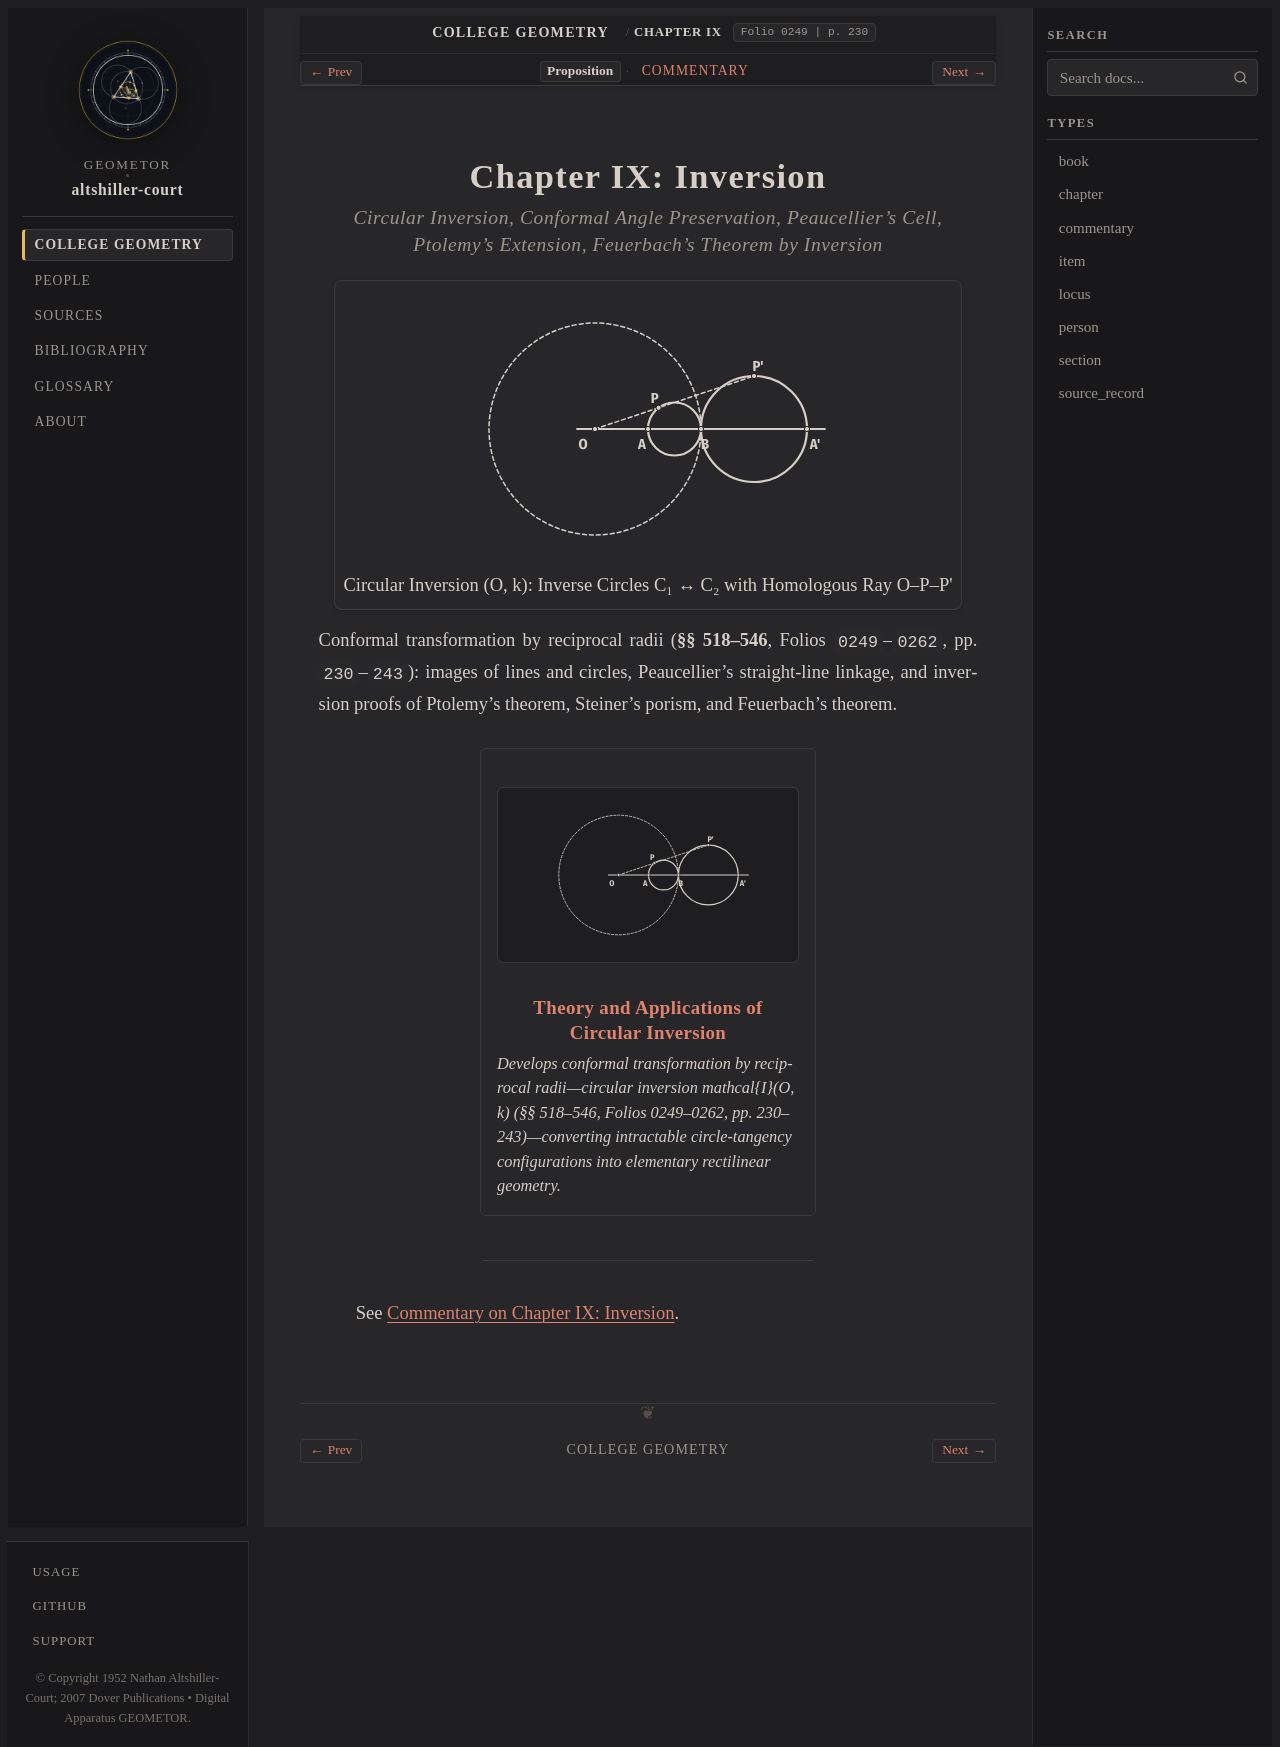

repository: geometor/altshiller-court · page: college_geometry/ch09-inversion/index.html · generator: sphinx

:layout: book
:type: chapter
:order: 9
:title: Chapter IX: Inversion
:folio: 0249
:page: 230
:folios: 0249–0262
:pages: 230–243

.. _ch09-inversion:
.. _ch09-inversion-en:

Chapter IX: Inversion
=====================

.. rubric:: Circular Inversion, Conformal Angle Preservation, Peaucellier's Cell, Ptolemy's Extension, Feuerbach's Theorem by Inversion

.. picture:: hero.svg
   :alt: Circle of inversion centered at O mapping inner circle AB onto outer circle BA' with collinear inverse pair P, P'
   :caption: Circular Inversion (O, k): Inverse Circles C₁ ↔ C₂ with Homologous Ray O–P–P'

Conformal transformation by reciprocal radii (**§§ 518–546**, Folios ``0249``–``0262``, pp. ``230``–``243``): images of lines and circles, Peaucellier's straight-line linkage, and inversion proofs of Ptolemy's theorem, Steiner's porism, and Feuerbach's theorem.

.. collection::
   :type: section
   :sort: order

----

See :ref:`Commentary on Chapter IX: Inversion <ch09-inversion-commentary>`.

.. toctree::
   :hidden:

   commentary
